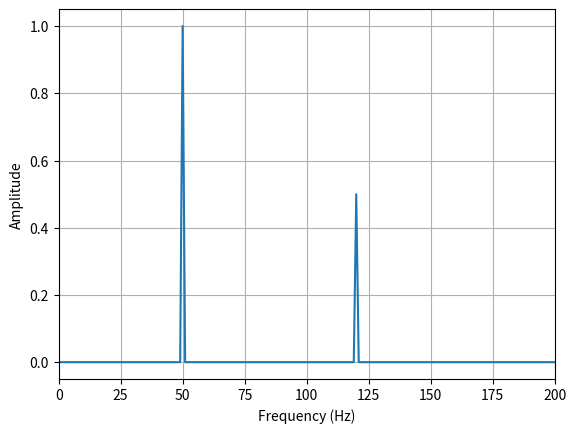

This chart was generated by the following Python code:
import numpy as np
import matplotlib.pyplot as plt

# 采样参数
# 采样频率：1000 Hz
fs = 1000
t = np.arange(0, 1, 1 / fs)

# 原始信号：50 Hz + 120 Hz
x = np.sin(2 * np.pi * 50 * t) + 0.5 * np.sin(2 * np.pi * 120 * t)

# FFT
N = len(x)
freq = np.fft.rfftfreq(N, 1 / fs)
print(freq)
Y = np.fft.rfft(x)
print(Y)
# np.fft.rfft(x) 把时域信号转换为频域数据
amplitude = np.abs(np.fft.rfft(x)) * 2 / N
print(amplitude)
# 绘图
plt.plot(freq, amplitude)
plt.xlabel("Frequency (Hz)")
plt.ylabel("Amplitude")
plt.xlim(0, 200)
plt.grid()
plt.show()
